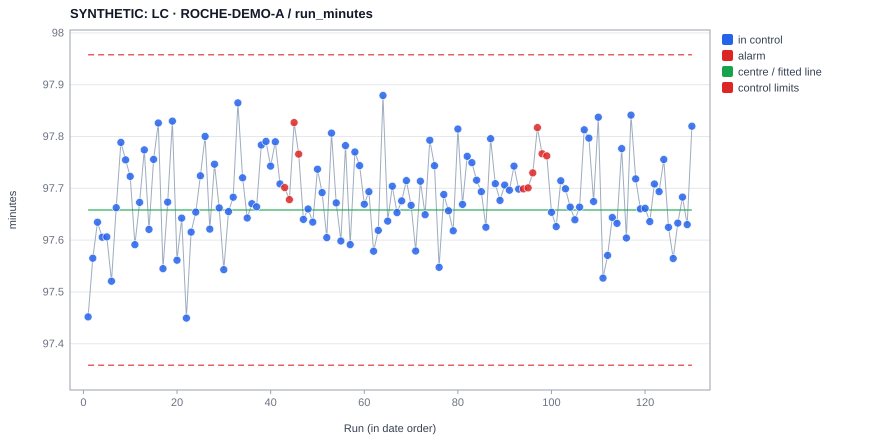

The file beside this chart, header and first rows:
experiment, date, operator, x, value, plotted, centre, ucl, lcl, s, direction, flags, baseline, chart, type, variant, sop_sha256
SYNTHETIC_ROCHE_A_0001, 2024-01-01 11:00, , 1, 97.45, 97.45, 97.66, 97.96, 97.36, , , , , A-H4, i, , 055382dc15bd9513fd0422dce56ae998951ec018…
SYNTHETIC_ROCHE_A_0002, 2024-01-05 11:00, , 2, 97.57, 97.57, 97.66, 97.96, 97.36, , , , , A-H4, i, , 055382dc15bd9513fd0422dce56ae998951ec018…
SYNTHETIC_ROCHE_A_0003, 2024-01-09 11:00, , 3, 97.63, 97.63, 97.66, 97.96, 97.36, , , , , A-H4, i, , 055382dc15bd9513fd0422dce56ae998951ec018…
SYNTHETIC_ROCHE_A_0004, 2024-01-13 11:00, , 4, 97.61, 97.61, 97.66, 97.96, 97.36, , , , , A-H4, i, , 055382dc15bd9513fd0422dce56ae998951ec018…
SYNTHETIC_ROCHE_A_0005, 2024-01-17 11:00, , 5, 97.61, 97.61, 97.66, 97.96, 97.36, , , , , A-H4, i, , 055382dc15bd9513fd0422dce56ae998951ec018…
SYNTHETIC_ROCHE_A_0006, 2024-01-21 11:00, , 6, 97.52, 97.52, 97.66, 97.96, 97.36, , , , , A-H4, i, , 055382dc15bd9513fd0422dce56ae998951ec018…
SYNTHETIC_ROCHE_A_0007, 2024-01-25 11:00, , 7, 97.66, 97.66, 97.66, 97.96, 97.36, , , , , A-H4, i, , 055382dc15bd9513fd0422dce56ae998951ec018…
SYNTHETIC_ROCHE_A_0008, 2024-01-29 11:00, , 8, 97.79, 97.79, 97.66, 97.96, 97.36, , , , , A-H4, i, , 055382dc15bd9513fd0422dce56ae998951ec018…
SYNTHETIC_ROCHE_A_0009, 2024-02-02 11:00, , 9, 97.75, 97.75, 97.66, 97.96, 97.36, , , , , A-H4, i, , 055382dc15bd9513fd0422dce56ae998951ec018…
SYNTHETIC_ROCHE_A_0010, 2024-02-06 11:00, , 10, 97.72, 97.72, 97.66, 97.96, 97.36, , , , , A-H4, i, , 055382dc15bd9513fd0422dce56ae998951ec018…
SYNTHETIC_ROCHE_A_0011, 2024-02-10 11:00, , 11, 97.59, 97.59, 97.66, 97.96, 97.36, , , , , A-H4, i, , 055382dc15bd9513fd0422dce56ae998951ec018…
SYNTHETIC_ROCHE_A_0012, 2024-02-14 11:00, , 12, 97.67, 97.67, 97.66, 97.96, 97.36, , , , , A-H4, i, , 055382dc15bd9513fd0422dce56ae998951ec018…
SYNTHETIC_ROCHE_A_0013, 2024-02-18 11:00, , 13, 97.77, 97.77, 97.66, 97.96, 97.36, , , , , A-H4, i, , 055382dc15bd9513fd0422dce56ae998951ec018…
SYNTHETIC_ROCHE_A_0014, 2024-02-22 11:00, , 14, 97.62, 97.62, 97.66, 97.96, 97.36, , , , , A-H4, i, , 055382dc15bd9513fd0422dce56ae998951ec018…
SYNTHETIC_ROCHE_A_0015, 2024-02-26 11:00, , 15, 97.76, 97.76, 97.66, 97.96, 97.36, , , , , A-H4, i, , 055382dc15bd9513fd0422dce56ae998951ec018…
SYNTHETIC_ROCHE_A_0016, 2024-03-01 11:00, , 16, 97.83, 97.83, 97.66, 97.96, 97.36, , , , , A-H4, i, , 055382dc15bd9513fd0422dce56ae998951ec018…
SYNTHETIC_ROCHE_A_0017, 2024-03-05 11:00, , 17, 97.54, 97.54, 97.66, 97.96, 97.36, , , , , A-H4, i, , 055382dc15bd9513fd0422dce56ae998951ec018…
SYNTHETIC_ROCHE_A_0018, 2024-03-09 11:00, , 18, 97.67, 97.67, 97.66, 97.96, 97.36, , , , , A-H4, i, , 055382dc15bd9513fd0422dce56ae998951ec018…
SYNTHETIC_ROCHE_A_0019, 2024-03-13 11:00, , 19, 97.83, 97.83, 97.66, 97.96, 97.36, , , , , A-H4, i, , 055382dc15bd9513fd0422dce56ae998951ec018…
SYNTHETIC_ROCHE_A_0020, 2024-03-17 11:00, , 20, 97.56, 97.56, 97.66, 97.96, 97.36, , , , , A-H4, i, , 055382dc15bd9513fd0422dce56ae998951ec018…
SYNTHETIC_ROCHE_A_0021, 2024-03-21 11:00, , 21, 97.64, 97.64, 97.66, 97.96, 97.36, , , , , A-H4, i, , 055382dc15bd9513fd0422dce56ae998951ec018…
SYNTHETIC_ROCHE_A_0022, 2024-03-25 11:00, , 22, 97.45, 97.45, 97.66, 97.96, 97.36, , , , , A-H4, i, , 055382dc15bd9513fd0422dce56ae998951ec018…
SYNTHETIC_ROCHE_A_0023, 2024-03-29 11:00, , 23, 97.62, 97.62, 97.66, 97.96, 97.36, , , , , A-H4, i, , 055382dc15bd9513fd0422dce56ae998951ec018…
SYNTHETIC_ROCHE_A_0024, 2024-04-02 12:00, , 24, 97.65, 97.65, 97.66, 97.96, 97.36, , , , , A-H4, i, , 055382dc15bd9513fd0422dce56ae998951ec018…
SYNTHETIC_ROCHE_A_0025, 2024-04-06 12:00, , 25, 97.72, 97.72, 97.66, 97.96, 97.36, , , , , A-H4, i, , 055382dc15bd9513fd0422dce56ae998951ec018…
SYNTHETIC_ROCHE_A_0026, 2024-04-10 12:00, , 26, 97.8, 97.8, 97.66, 97.96, 97.36, , , , , A-H4, i, , 055382dc15bd9513fd0422dce56ae998951ec018…
SYNTHETIC_ROCHE_A_0027, 2024-04-14 12:00, , 27, 97.62, 97.62, 97.66, 97.96, 97.36, , , , , A-H4, i, , 055382dc15bd9513fd0422dce56ae998951ec018…
SYNTHETIC_ROCHE_A_0028, 2024-04-18 12:00, , 28, 97.75, 97.75, 97.66, 97.96, 97.36, , , , , A-H4, i, , 055382dc15bd9513fd0422dce56ae998951ec018…
SYNTHETIC_ROCHE_A_0029, 2024-04-22 12:00, , 29, 97.66, 97.66, 97.66, 97.96, 97.36, , , , , A-H4, i, , 055382dc15bd9513fd0422dce56ae998951ec018…
SYNTHETIC_ROCHE_A_0030, 2024-04-26 12:00, , 30, 97.54, 97.54, 97.66, 97.96, 97.36, , , , , A-H4, i, , 055382dc15bd9513fd0422dce56ae998951ec018…
SYNTHETIC_ROCHE_A_0031, 2024-04-30 12:00, , 31, 97.66, 97.66, 97.66, 97.96, 97.36, , , , , A-H4, i, , 055382dc15bd9513fd0422dce56ae998951ec018…
SYNTHETIC_ROCHE_A_0032, 2024-05-04 12:00, , 32, 97.68, 97.68, 97.66, 97.96, 97.36, , , , , A-H4, i, , 055382dc15bd9513fd0422dce56ae998951ec018…
SYNTHETIC_ROCHE_A_0033, 2024-05-08 12:00, , 33, 97.86, 97.86, 97.66, 97.96, 97.36, , , , , A-H4, i, , 055382dc15bd9513fd0422dce56ae998951ec018…
SYNTHETIC_ROCHE_A_0034, 2024-05-12 12:00, , 34, 97.72, 97.72, 97.66, 97.96, 97.36, , , , , A-H4, i, , 055382dc15bd9513fd0422dce56ae998951ec018…
SYNTHETIC_ROCHE_A_0035, 2024-05-16 12:00, , 35, 97.64, 97.64, 97.66, 97.96, 97.36, , , , , A-H4, i, , 055382dc15bd9513fd0422dce56ae998951ec018…
SYNTHETIC_ROCHE_A_0036, 2024-05-20 12:00, , 36, 97.67, 97.67, 97.66, 97.96, 97.36, , , , , A-H4, i, , 055382dc15bd9513fd0422dce56ae998951ec018…
SYNTHETIC_ROCHE_A_0037, 2024-05-24 12:00, , 37, 97.66, 97.66, 97.66, 97.96, 97.36, , , , , A-H4, i, , 055382dc15bd9513fd0422dce56ae998951ec018…
SYNTHETIC_ROCHE_A_0038, 2024-05-28 12:00, , 38, 97.78, 97.78, 97.66, 97.96, 97.36, , , , , A-H4, i, , 055382dc15bd9513fd0422dce56ae998951ec018…
SYNTHETIC_ROCHE_A_0039, 2024-06-01 12:00, , 39, 97.79, 97.79, 97.66, 97.96, 97.36, , , , , A-H4, i, , 055382dc15bd9513fd0422dce56ae998951ec018…
SYNTHETIC_ROCHE_A_0040, 2024-06-05 12:00, , 40, 97.74, 97.74, 97.66, 97.96, 97.36, , , , , A-H4, i, , 055382dc15bd9513fd0422dce56ae998951ec018…
SYNTHETIC_ROCHE_A_0041, 2024-06-09 12:00, , 41, 97.79, 97.79, 97.66, 97.96, 97.36, , , , , A-H4, i, , 055382dc15bd9513fd0422dce56ae998951ec018…
SYNTHETIC_ROCHE_A_0042, 2024-06-13 12:00, , 42, 97.71, 97.71, 97.66, 97.96, 97.36, , , , , A-H4, i, , 055382dc15bd9513fd0422dce56ae998951ec018…
SYNTHETIC_ROCHE_A_0043, 2024-06-17 12:00, , 43, 97.7, 97.7, 97.66, 97.96, 97.36, , hi, 8 on one side, , A-H4, i, , 055382dc15bd9513fd0422dce56ae998951ec018…
SYNTHETIC_ROCHE_A_0044, 2024-06-21 12:00, , 44, 97.68, 97.68, 97.66, 97.96, 97.36, , hi, 8 on one side, , A-H4, i, , 055382dc15bd9513fd0422dce56ae998951ec018…
SYNTHETIC_ROCHE_A_0045, 2024-06-25 12:00, , 45, 97.83, 97.83, 97.66, 97.96, 97.36, , hi, 8 on one side, , A-H4, i, , 055382dc15bd9513fd0422dce56ae998951ec018…
SYNTHETIC_ROCHE_A_0046, 2024-06-29 12:00, , 46, 97.77, 97.77, 97.66, 97.96, 97.36, , hi, 8 on one side, , A-H4, i, , 055382dc15bd9513fd0422dce56ae998951ec018…
SYNTHETIC_ROCHE_A_0047, 2024-07-03 12:00, , 47, 97.64, 97.64, 97.66, 97.96, 97.36, , , , , A-H4, i, , 055382dc15bd9513fd0422dce56ae998951ec018…
SYNTHETIC_ROCHE_A_0048, 2024-07-07 12:00, , 48, 97.66, 97.66, 97.66, 97.96, 97.36, , , , , A-H4, i, , 055382dc15bd9513fd0422dce56ae998951ec018…
SYNTHETIC_ROCHE_A_0049, 2024-07-11 12:00, , 49, 97.63, 97.63, 97.66, 97.96, 97.36, , , , , A-H4, i, , 055382dc15bd9513fd0422dce56ae998951ec018…
SYNTHETIC_ROCHE_A_0050, 2024-07-15 12:00, , 50, 97.74, 97.74, 97.66, 97.96, 97.36, , , , , A-H4, i, , 055382dc15bd9513fd0422dce56ae998951ec018…
SYNTHETIC_ROCHE_A_0051, 2024-07-19 12:00, , 51, 97.69, 97.69, 97.66, 97.96, 97.36, , , , , A-H4, i, , 055382dc15bd9513fd0422dce56ae998951ec018…
SYNTHETIC_ROCHE_A_0052, 2024-07-23 12:00, , 52, 97.6, 97.6, 97.66, 97.96, 97.36, , , , , A-H4, i, , 055382dc15bd9513fd0422dce56ae998951ec018…
SYNTHETIC_ROCHE_A_0053, 2024-07-27 12:00, , 53, 97.81, 97.81, 97.66, 97.96, 97.36, , , , , A-H4, i, , 055382dc15bd9513fd0422dce56ae998951ec018…
SYNTHETIC_ROCHE_A_0054, 2024-07-31 12:00, , 54, 97.67, 97.67, 97.66, 97.96, 97.36, , , , , A-H4, i, , 055382dc15bd9513fd0422dce56ae998951ec018…
SYNTHETIC_ROCHE_A_0055, 2024-08-04 12:00, , 55, 97.6, 97.6, 97.66, 97.96, 97.36, , , , , A-H4, i, , 055382dc15bd9513fd0422dce56ae998951ec018…
SYNTHETIC_ROCHE_A_0056, 2024-08-08 12:00, , 56, 97.78, 97.78, 97.66, 97.96, 97.36, , , , , A-H4, i, , 055382dc15bd9513fd0422dce56ae998951ec018…
SYNTHETIC_ROCHE_A_0057, 2024-08-12 12:00, , 57, 97.59, 97.59, 97.66, 97.96, 97.36, , , , , A-H4, i, , 055382dc15bd9513fd0422dce56ae998951ec018…
SYNTHETIC_ROCHE_A_0058, 2024-08-16 12:00, , 58, 97.77, 97.77, 97.66, 97.96, 97.36, , , , , A-H4, i, , 055382dc15bd9513fd0422dce56ae998951ec018…
SYNTHETIC_ROCHE_A_0059, 2024-08-20 12:00, , 59, 97.74, 97.74, 97.66, 97.96, 97.36, , , , , A-H4, i, , 055382dc15bd9513fd0422dce56ae998951ec018…
SYNTHETIC_ROCHE_A_0060, 2024-08-24 12:00, , 60, 97.67, 97.67, 97.66, 97.96, 97.36, , , , , A-H4, i, , 055382dc15bd9513fd0422dce56ae998951ec018…
... 70 more rows
